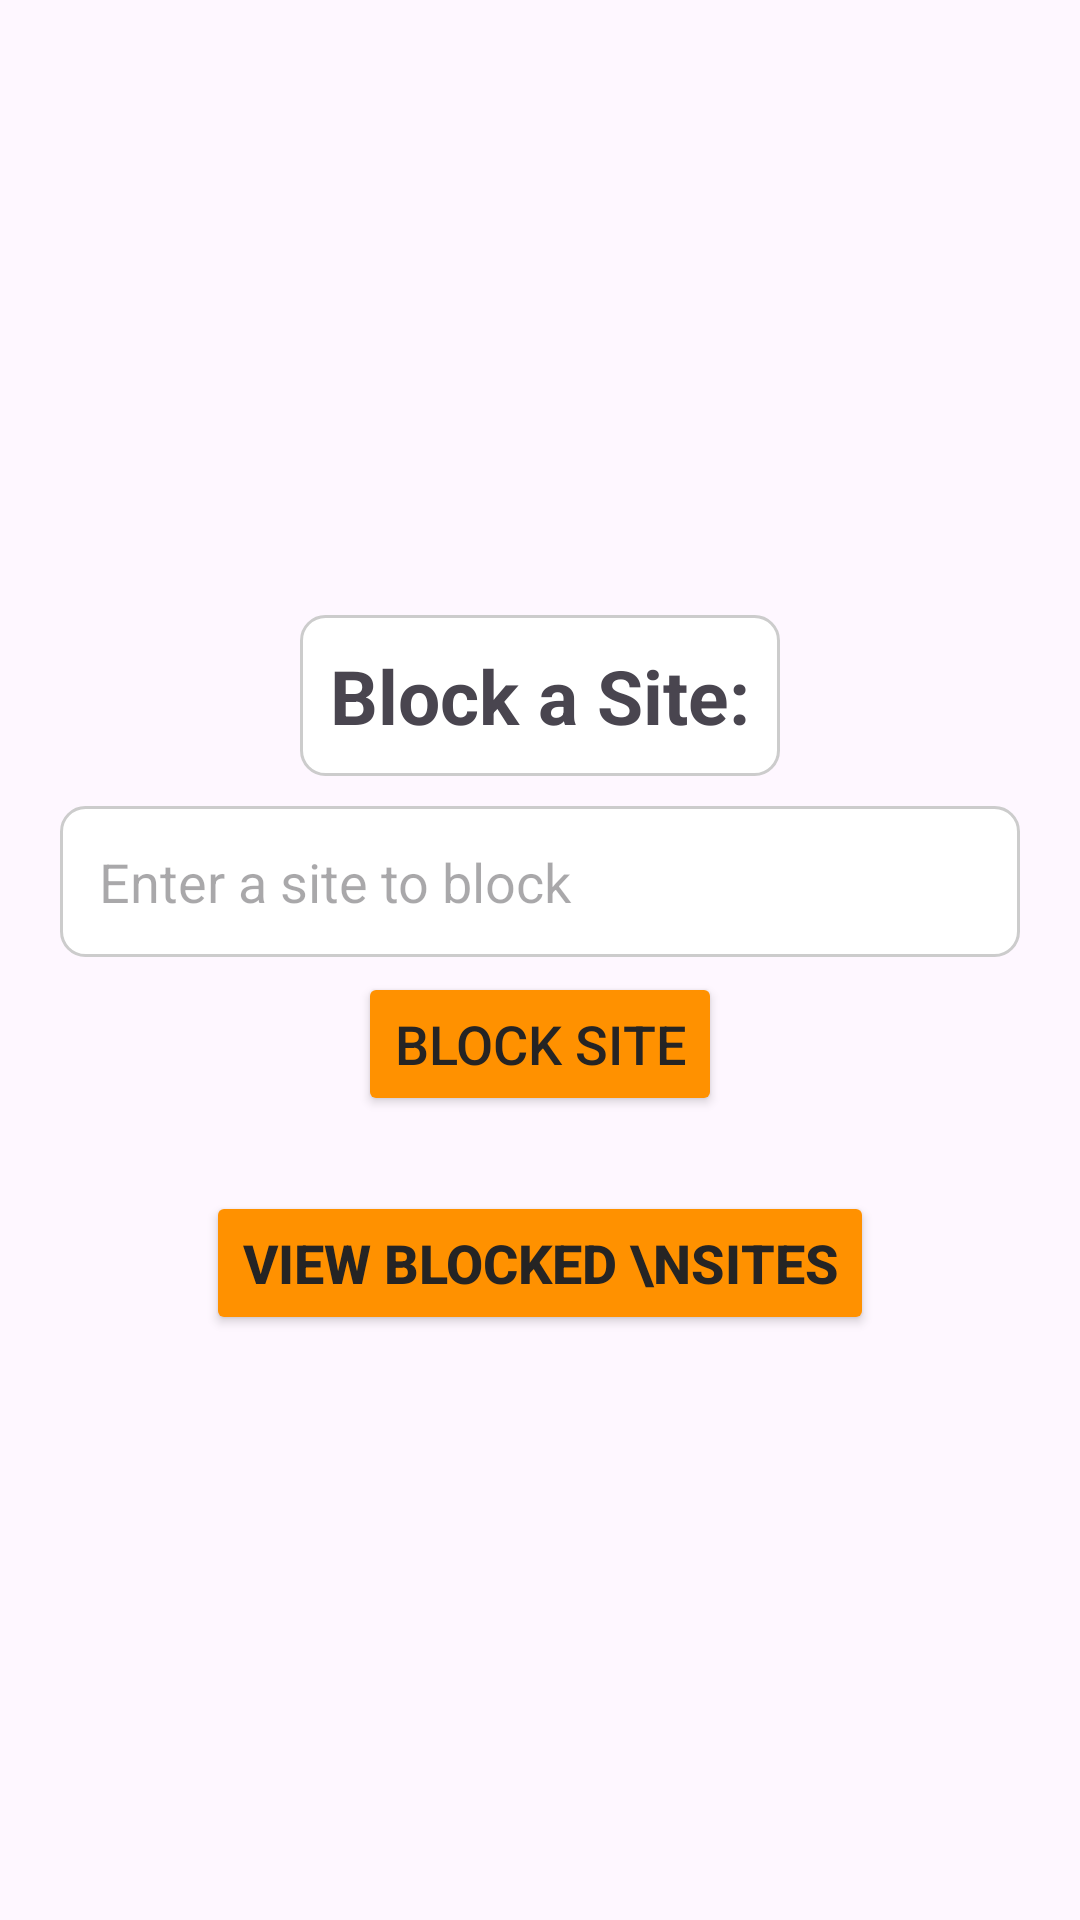

Layout XML and referenced resources for this Android screen:
<!-- AndroidManifest.xml: application theme Theme.KODAApplication -->
<!-- res/layout/activity_page_for_web_filtering.xml -->
<LinearLayout xmlns:android="http://schemas.android.com/apk/res/android"
    xmlns:app="http://schemas.android.com/apk/res-auto"
    xmlns:tools="http://schemas.android.com/tools"
    android:id="@+id/main"
    android:layout_width="match_parent"
    android:layout_height="match_parent"
    android:gravity="center"
    android:orientation="vertical"
    android:padding="10dp"
    tools:context=".Activities.pageForWebFiltering">

    

    
    <TextView
        android:layout_width="wrap_content"
        android:layout_height="wrap_content"
        android:text="Block a Site:"
        android:textSize="25sp"
        android:textStyle="bold"
        android:layout_marginBottom="5dp"
        android:background="@drawable/edit_text_background"
        android:padding="10dp"
        android:layout_marginTop="15dp"
        tools:ignore="HardcodedText" />

    <EditText
        android:id="@+id/block_site"
        android:layout_width="match_parent"
        android:layout_height="wrap_content"
        android:layout_marginStart="10dp"
        android:layout_marginTop="5dp"
        android:layout_marginEnd="10dp"
        android:layout_marginBottom="5dp"
        android:background="@drawable/edit_text_background"
        android:hint="Enter a site to block"
        android:inputType="textUri"
        android:minHeight="48dp"
        android:padding="13dp"
        tools:ignore="HardcodedText" />

    <Button
        android:id="@+id/block_button"
        android:layout_width="wrap_content"
        android:layout_height="wrap_content"
        android:text="Block Site"
        android:textColor="@color/gray"
        android:backgroundTint="@color/orange"
        app:strokeWidth="1dp"
        app:strokeColor="@color/gray"
        android:textSize="18sp"
        android:layout_marginBottom="5dp"
        android:layout_marginStart="10dp"
        android:layout_marginEnd="10dp"
        tools:ignore="HardcodedText" />


    

    <Button
        android:id="@+id/see_BlockedSites"
        android:layout_width="wrap_content"
        android:layout_height="wrap_content"
        android:text="View Blocked \nSites"
        android:textColor="@color/gray"
        android:backgroundTint="@color/orange"
        app:strokeWidth="1dp"
        android:textStyle="bold"
        app:strokeColor="@color/gray"
        android:textSize="18sp"
        android:layout_marginTop="20dp"
        android:layout_marginBottom="5dp"
        android:layout_marginStart="10dp"
        android:layout_marginEnd="10dp"
        tools:ignore="HardcodedText" />
</LinearLayout>
<!-- resources referenced by this layout -->
<resources>
  <color name="gray">#252424</color>
  <color name="orange">#FF9100</color>
  <!-- drawable edit_text_background (drawable) -->
  <shape xmlns:android="http://schemas.android.com/apk/res/android"
      android:shape="rectangle">
      <solid android:color="#FFFFFF" />
      <corners android:radius="8dp" />
      <stroke
          android:width="1dp"
          android:color="#CCCCCC" />
  </shape>
  <style name="Theme.KODAApplication" parent="Base.Theme.KODAApplication" />
  <style name="Base.Theme.KODAApplication" parent="Theme.Material3.DayNight.NoActionBar">
          
          <item name="colorPrimary">@color/gray</item>
          <item name="colorPrimaryDark">@color/black</item>
          <item name="colorAccent">@color/orange</item>
  
      </style>
  <color name="black">#FF000000</color>
</resources>
